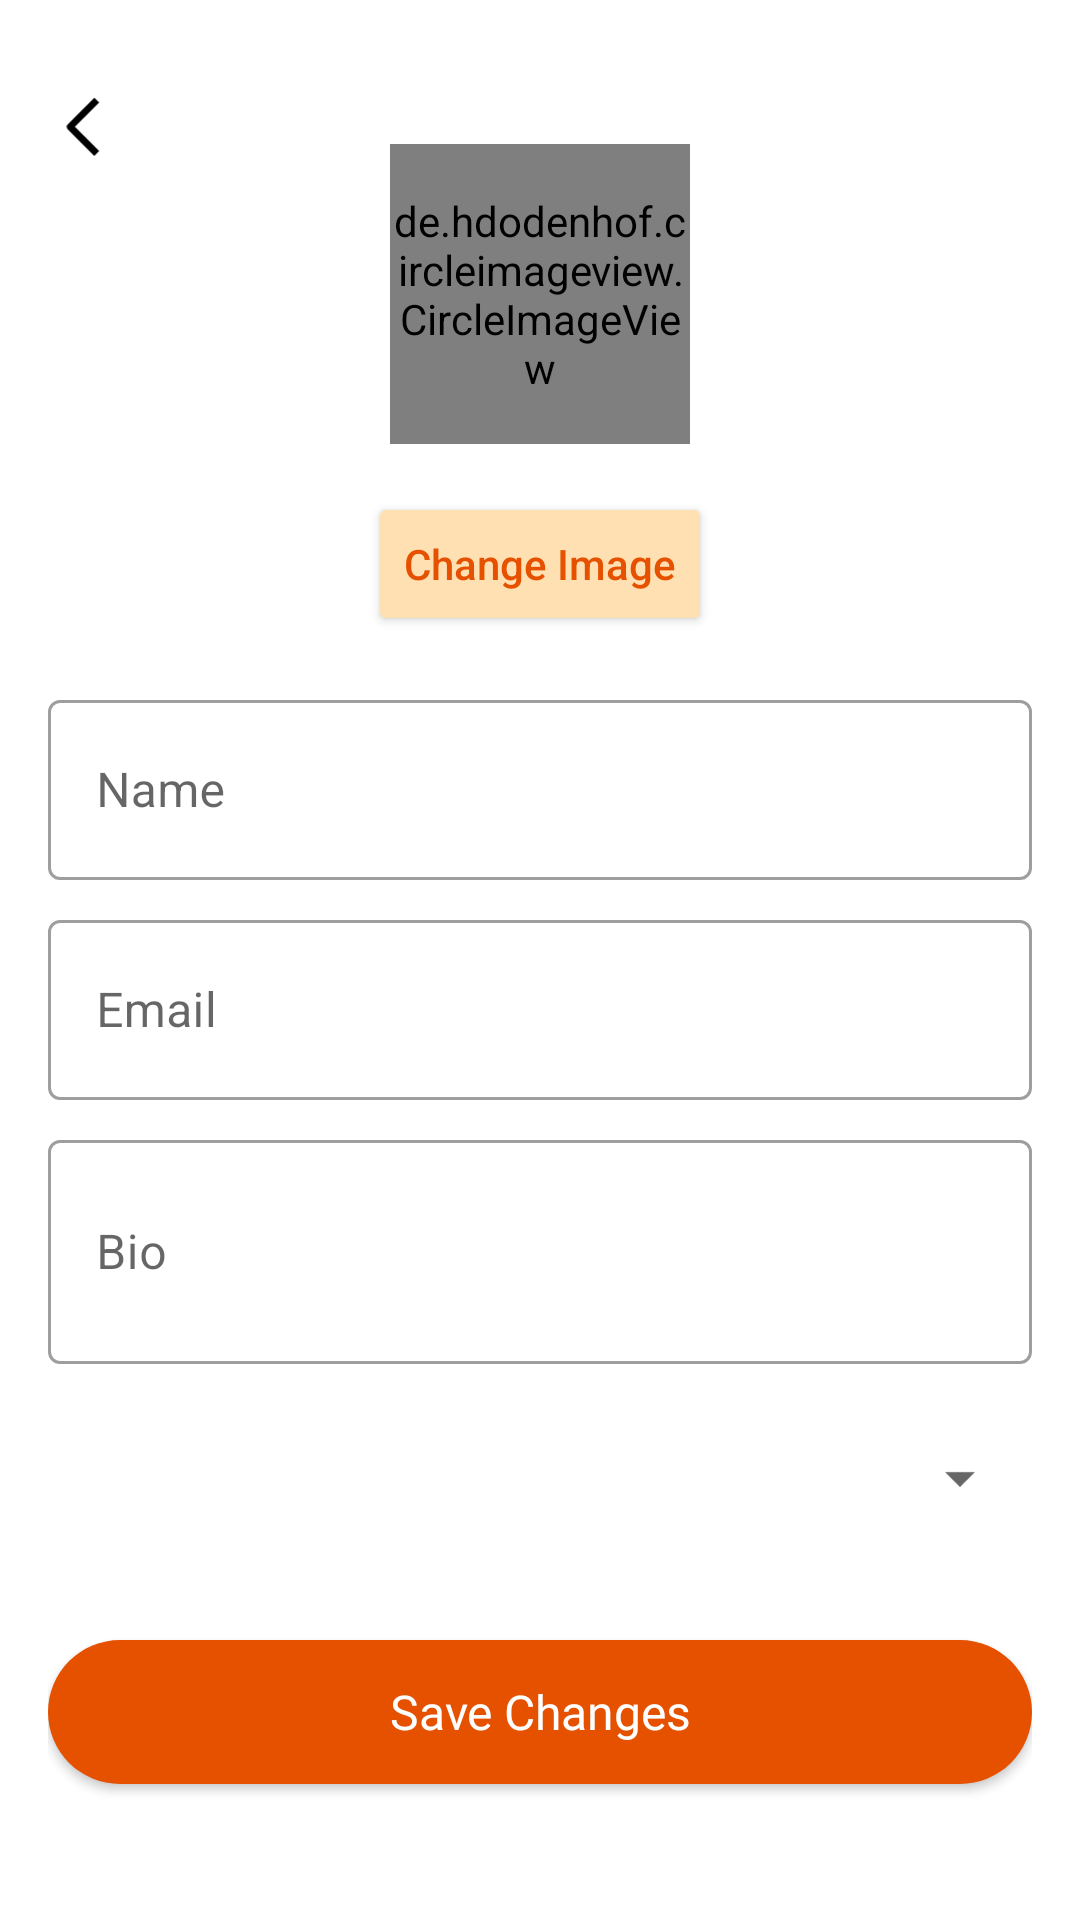

Reconstruct the res/layout file that produces this screen, plus the resources it refers to.
<!-- AndroidManifest.xml: application theme Theme.RecipesBook -->
<!-- res/layout/activity_manage_profile.xml -->
<?xml version="1.0" encoding="utf-8"?>
<ScrollView xmlns:android="http://schemas.android.com/apk/res/android"
    xmlns:app="http://schemas.android.com/apk/res-auto"
    android:layout_width="match_parent"
    android:layout_height="match_parent"
    android:background="@color/white"
    android:id="@+id/main"
    android:fillViewport="true">

    <androidx.constraintlayout.widget.ConstraintLayout
        android:layout_width="match_parent"
        android:layout_height="wrap_content"
        android:padding="16dp">
        <ImageView
            android:id="@+id/backBT"
            android:layout_width="24dp"
            android:layout_height="24dp"
            android:src="@drawable/back"
            app:layout_constraintStart_toStartOf="parent"
            app:layout_constraintTop_toTopOf="parent"
            android:layout_marginTop="16dp"
            />

        <de.hdodenhof.circleimageview.CircleImageView
            android:id="@+id/profileImage"
            android:layout_width="100dp"
            android:layout_height="100dp"
            android:src="@drawable/profile_image"
            app:layout_constraintTop_toTopOf="parent"
            app:layout_constraintStart_toStartOf="parent"
            app:layout_constraintEnd_toEndOf="parent"
            android:layout_marginTop="32dp" />

        <Button
            android:id="@+id/changeImageBtn"
            android:layout_width="wrap_content"
            android:layout_height="wrap_content"
            android:text="Change Image"
            android:backgroundTint="@color/orange_light"
            android:textColor="@color/orange_dark"
            android:textSize="14sp"
            android:textAllCaps="false"
            app:layout_constraintTop_toBottomOf="@id/profileImage"
            app:layout_constraintStart_toStartOf="parent"
            app:layout_constraintEnd_toEndOf="parent"
            android:layout_marginTop="16dp" />

        <com.google.android.material.textfield.TextInputLayout
            android:id="@+id/nameIL"
            style="@style/Widget.MaterialComponents.TextInputLayout.OutlinedBox"
            android:layout_width="0dp"
            android:layout_height="wrap_content"
            app:layout_constraintTop_toBottomOf="@id/changeImageBtn"
            app:layout_constraintStart_toStartOf="parent"
            app:layout_constraintEnd_toEndOf="parent"
            android:layout_marginTop="16dp">

            <EditText
                android:id="@+id/nameEt"
                android:layout_width="match_parent"
                android:layout_height="60dp"
                android:hint="Name" />
        </com.google.android.material.textfield.TextInputLayout>

        <com.google.android.material.textfield.TextInputLayout
            android:id="@+id/emailIL"
            style="@style/Widget.MaterialComponents.TextInputLayout.OutlinedBox"
            android:layout_width="0dp"
            android:layout_height="wrap_content"
            app:layout_constraintTop_toBottomOf="@id/nameIL"
            app:layout_constraintStart_toStartOf="parent"
            app:layout_constraintEnd_toEndOf="parent"
            android:layout_marginTop="8dp">

            <EditText
                android:id="@+id/emailEt"
                android:layout_width="match_parent"
                android:layout_height="60dp"
                android:hint="Email"
                android:inputType="textEmailAddress" />
        </com.google.android.material.textfield.TextInputLayout>

        <com.google.android.material.textfield.TextInputLayout
            android:id="@+id/bioIL"
            style="@style/Widget.MaterialComponents.TextInputLayout.OutlinedBox"
            android:layout_width="0dp"
            android:layout_height="wrap_content"
            app:layout_constraintTop_toBottomOf="@id/emailIL"
            app:layout_constraintStart_toStartOf="parent"
            app:layout_constraintEnd_toEndOf="parent"
            android:layout_marginTop="8dp">

            <EditText
                android:id="@+id/bioEt"
                android:layout_width="match_parent"
                android:layout_height="wrap_content"
                android:hint="Bio"
                android:lines="2"
                android:inputType="textMultiLine" />
        </com.google.android.material.textfield.TextInputLayout>

        <com.google.android.material.textfield.TextInputLayout
            android:id="@+id/countryIL"
            style="@style/Widget.MaterialComponents.TextInputLayout.OutlinedBox"
            android:layout_width="0dp"
            android:layout_height="wrap_content"
            app:layout_constraintTop_toBottomOf="@id/bioIL"
            app:layout_constraintStart_toStartOf="parent"
            app:layout_constraintEnd_toEndOf="parent"
            android:layout_marginTop="8dp">

            <Spinner
                android:id="@+id/countrySp"
                android:layout_width="match_parent"
                android:layout_height="60dp"
                android:hint="Country" />
        </com.google.android.material.textfield.TextInputLayout>
        <Button
            android:id="@+id/saveBtn"
            android:layout_width="0dp"
            android:layout_height="wrap_content"
            android:text="Save Changes"
            android:layout_marginTop="24dp"
            android:textAllCaps="false"
            android:textSize="16sp"
            android:fontFamily="@font/tajawal_medium"
            android:backgroundTint="@color/orange_dark"
            android:background="@drawable/tab_background"
            android:textColor="@android:color/white"
            app:layout_constraintTop_toBottomOf="@id/countryIL"
            app:layout_constraintStart_toStartOf="parent"
            app:layout_constraintEnd_toEndOf="parent" />

    </androidx.constraintlayout.widget.ConstraintLayout>
</ScrollView>
<!-- resources referenced by this layout -->
<resources>
  <color name="orange_dark">#E65100</color>
  <color name="orange_light">#FFE0B2</color>
  <color name="white">#FFFFFFFF</color>
  <!-- drawable back (drawable) -->
  <vector xmlns:android="http://schemas.android.com/apk/res/android"
      android:width="12dp"
      android:height="21dp"
      android:viewportWidth="12"
      android:viewportHeight="21">
    <path
        android:pathData="M3.343,9L10.414,16.071L9,17.485L1.222,9.707C1.035,9.519 0.929,9.265 0.929,9C0.929,8.735 1.035,8.481 1.222,8.293L9,0.515L10.414,1.929L3.343,9Z"
        android:fillColor="#000000"
        android:fillType="evenOdd"/>
  </vector>
  <!-- drawable profile_image: jpeg bitmap (drawable, 2103 bytes) -->
  <!-- drawable tab_background (drawable) -->
  <?xml version="1.0" encoding="utf-8"?>
  <selector xmlns:android="http://schemas.android.com/apk/res/android">
      <item android:state_selected="true">
          <shape android:shape="rectangle">
              <solid android:color="@color/orange_primary"/>
              <corners android:radius="30dp"/>
          </shape>
      </item>
      <item android:state_selected="false">
          <shape android:shape="rectangle">
              <solid android:color="@color/gray_light"/>
              <corners android:radius="30dp"/>
          </shape>
      </item>
  </selector>
  <style name="Theme.RecipesBook" parent="Theme.MaterialComponents.DayNight.NoActionBar">
  
          
          <item name="colorPrimary">@color/orange_primary</item>
          <item name="colorPrimaryVariant">@color/orange_primary</item>
          <item name="colorOnPrimary">@color/white</item>
          
          <item name="colorSecondary">@color/teal_200</item>
          <item name="colorSecondaryVariant">@color/teal_700</item>
          <item name="colorOnSecondary">@color/black</item>
          
          
      </style>
  <color name="orange_primary">#FF9800</color>
  <color name="gray_light">#F2F2F5</color>
  <color name="teal_200">#FF03DAC5</color>
  <color name="teal_700">#FF018786</color>
  <color name="black">#FF000000</color>
</resources>
